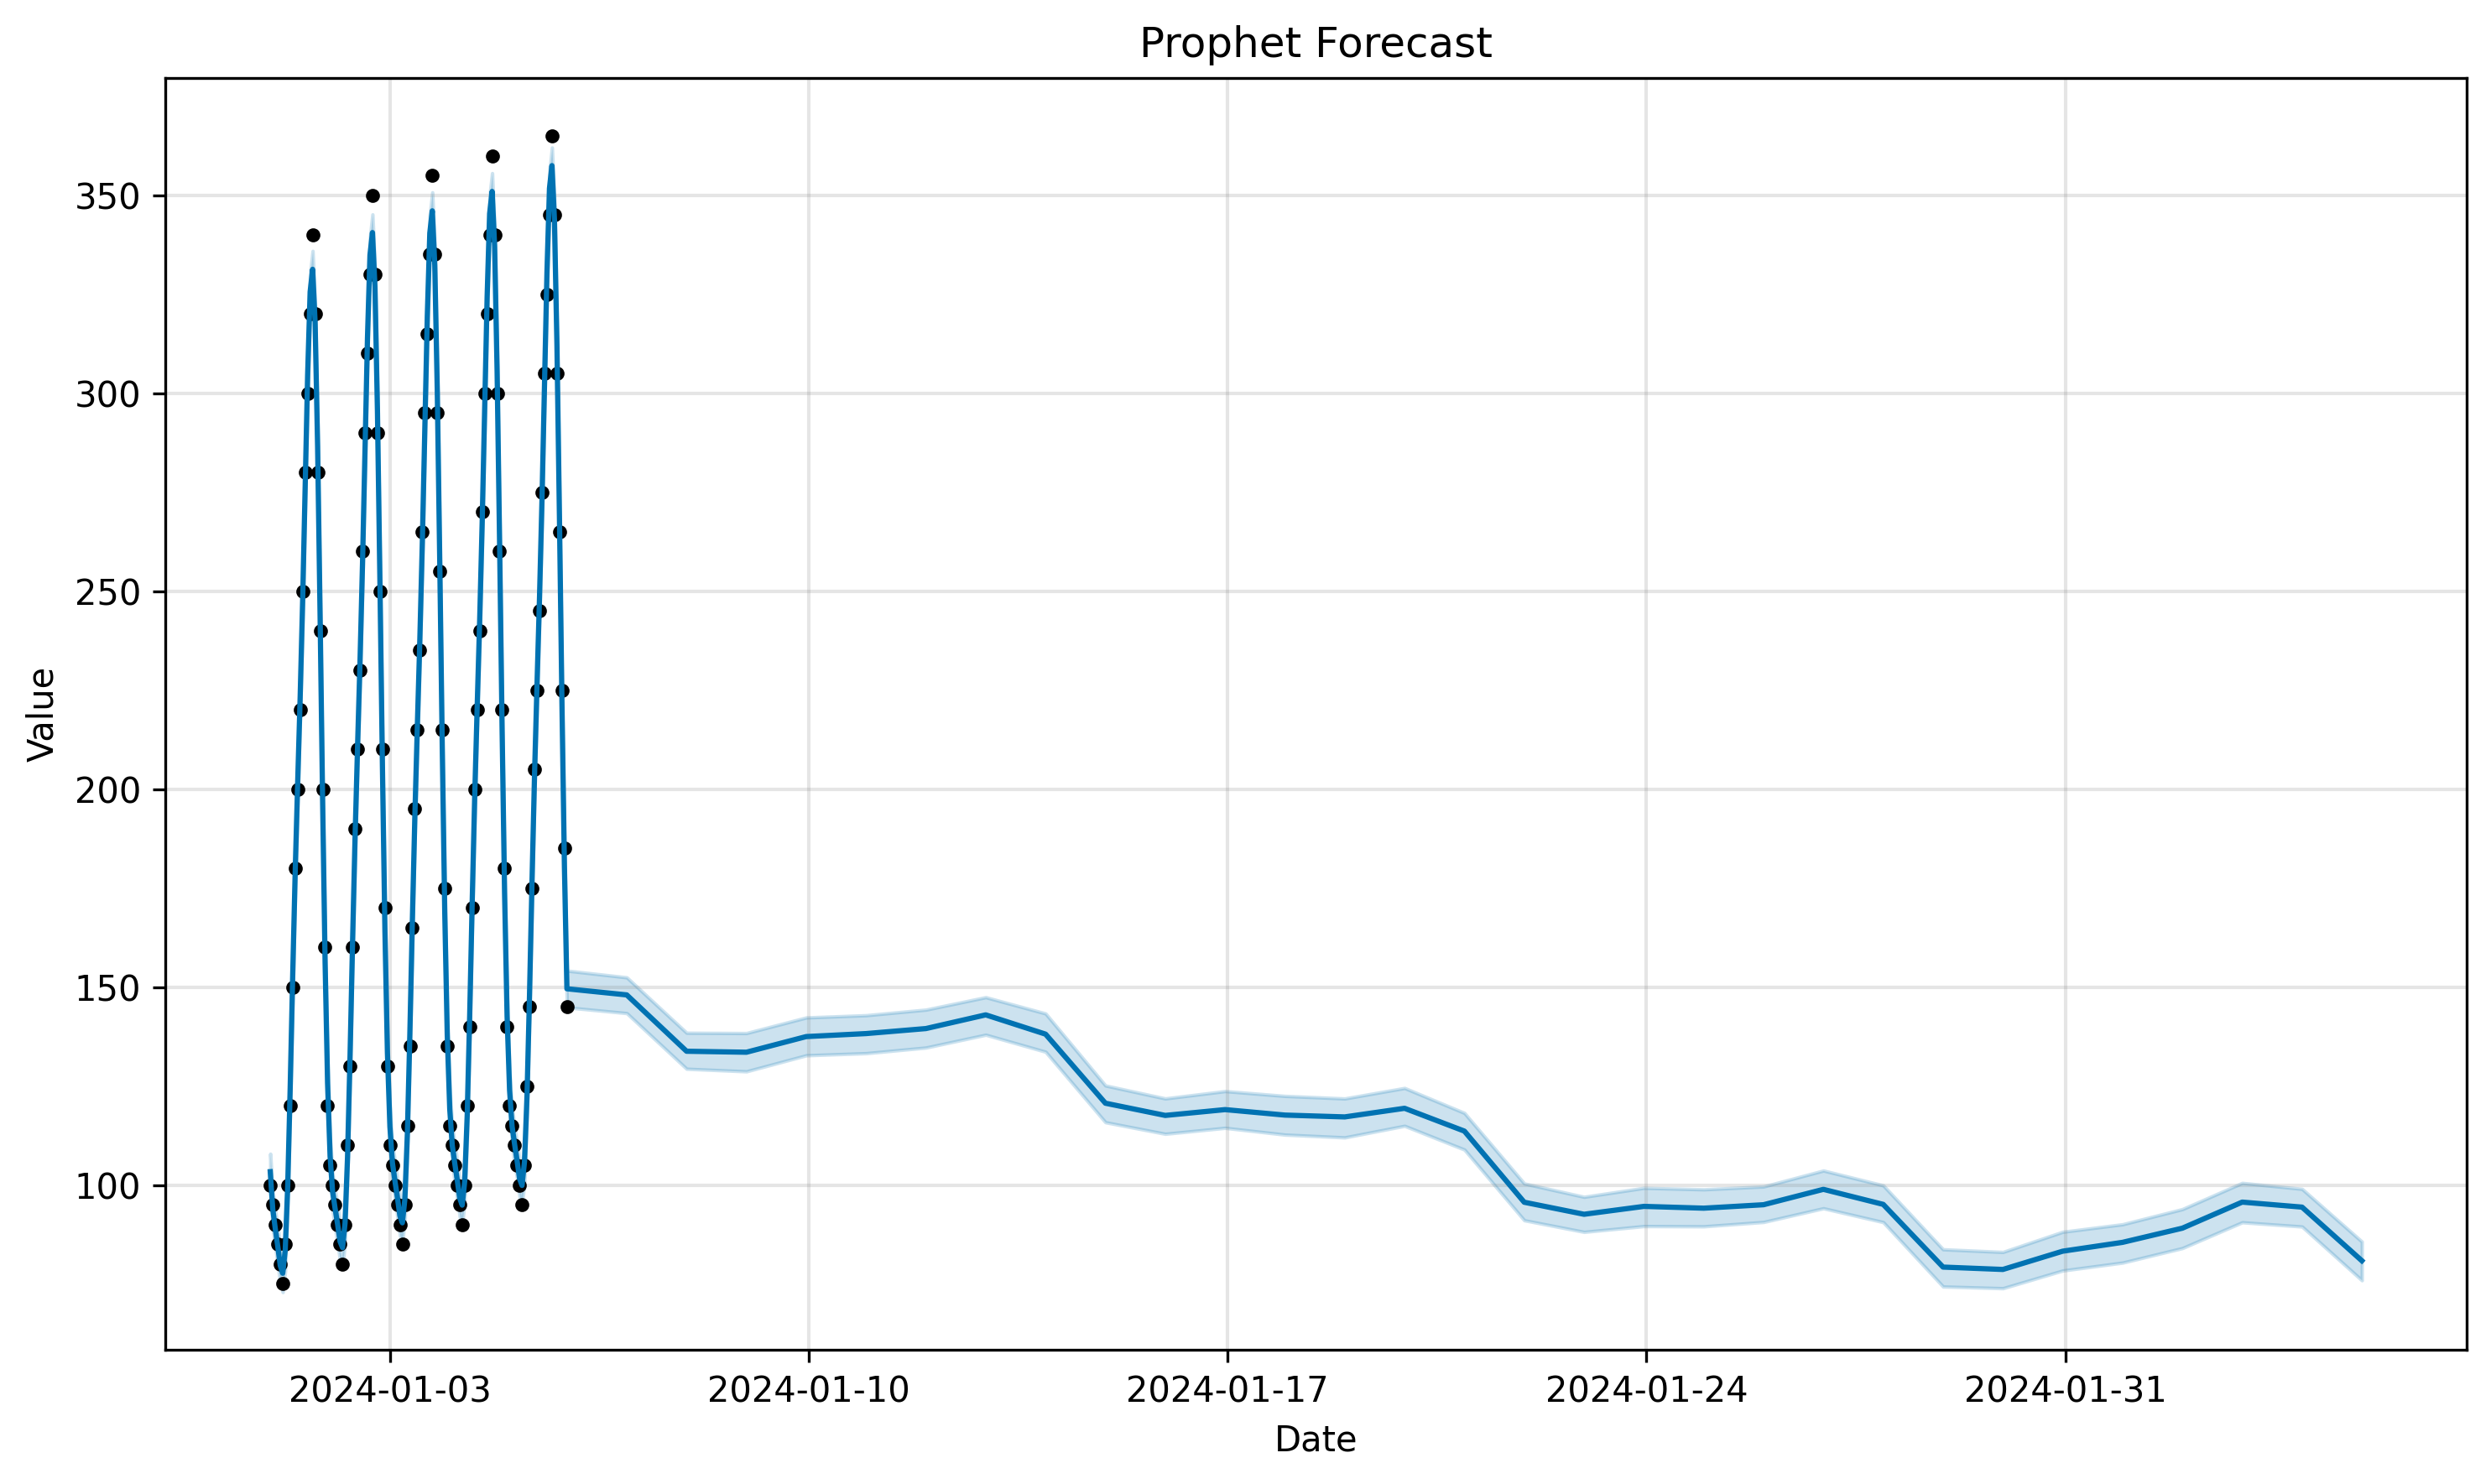

Python code for this plot:
"""
Prophet Forecasting Model with Regressors
This script uses Meta's Prophet to forecast time series data with additional regressors:
- Weather (rainy/sunny/overcast)
- Festival events

Supports multiple products - creates separate forecasts for each product.
Input CSV format: Each row represents a product sale record with timestamp, product name, 
units sold, and regressors. Sales are recorded in 4-hour intervals (8AM-12PM, 12PM-4PM, 4PM-8PM).
"""

import pandas as pd
import numpy as np
import re
from prophet import Prophet
from prophet.plot import plot_plotly, plot_components_plotly
import matplotlib.pyplot as plt
import os
import warnings
warnings.filterwarnings('ignore')


def load_and_prepare_data(csv_path):
    """
    Load CSV data in long format where each row represents a product sale.
    
    Expected CSV format:
    - timestamp: datetime column (4-hour intervals: 8AM, 12PM, 4PM)
    - product: product/SKU name (e.g., 'Danish', 'Muffins', 'Coffee', 'Tea')
    - units_sold: number of units sold (target variable 'y')
    - weather: categorical (rainy/sunny/overcast)
    - festival_events: binary (0/1) or numeric indicating festival presence
    
    Returns:
        DataFrame with all data, plus list of unique product names
    """
    # Read CSV
    df = pd.read_csv(csv_path)
    
    # Check for required columns
    required_cols = ['timestamp', 'product', 'units_sold']
    missing_cols = [col for col in required_cols if col not in df.columns]
    if missing_cols:
        raise ValueError(f"CSV must contain these columns: {missing_cols}")
    
    # Convert timestamp to datetime
    df['ds'] = pd.to_datetime(df['timestamp'])
    
    # Get unique products
    unique_products = sorted(df['product'].unique())
    
    if len(unique_products) == 0:
        raise ValueError("No products found in the 'product' column")
    
    print(f"Found {len(unique_products)} unique products: {unique_products}")
    
    # Encode weather as numeric (one-hot encoding would create multiple regressors)
    # For simplicity, we'll encode as: sunny=0, overcast=1, rainy=2
    weather_mapping = {'sunny': 0, 'overcast': 1, 'rainy': 2}
    if 'weather' in df.columns:
        df['weather_encoded'] = df['weather'].map(weather_mapping).fillna(0)
    
    # Ensure numeric columns are numeric
    numeric_cols = ['units_sold', 'festival_events']
    for col in numeric_cols:
        if col in df.columns:
            df[col] = pd.to_numeric(df[col], errors='coerce').fillna(0)
    
    return df, unique_products


def prepare_product_data(df, product_name):
    """
    Prepare data for a specific product.
    
    Args:
        df: Full dataframe with all product sales
        product_name: Name of the product (e.g., 'Danish', 'Muffins')
    
    Returns:
        DataFrame prepared for Prophet (with 'ds', 'y', and regressors)
    """
    # Filter data for this product
    product_df = df[df['product'] == product_name].copy()
    
    if len(product_df) == 0:
        return None
    
    # Rename units_sold to y
    product_df = product_df.rename(columns={'units_sold': 'y'})
    
    # Remove rows where y is NaN
    product_df = product_df.dropna(subset=['y'])
    
    if len(product_df) == 0:
        return None
    
    # Sort by timestamp
    product_df = product_df.sort_values('ds').reset_index(drop=True)
    
    # Select only required columns for Prophet
    prophet_cols = ['ds', 'y']
    regressor_cols = ['weather_encoded', 'festival_events']
    for col in regressor_cols:
        if col in product_df.columns:
            prophet_cols.append(col)
    
    return product_df[prophet_cols].copy()


def load_future_regressors(csv_path):
    """
    Load future regressor values from CSV file.
    
    Expected CSV format:
    - timestamp: datetime column
    - weather: categorical (rainy/sunny/overcast)
    - festival_events: binary (0/1) or numeric
    
    Returns:
        DataFrame with 'ds', 'weather_encoded', and 'festival_events' columns
    """
    if csv_path is None or not os.path.exists(csv_path):
        return None
    
    # Read CSV
    df = pd.read_csv(csv_path)
    
    # Check for required columns
    required_cols = ['timestamp', 'weather', 'festival_events']
    missing_cols = [col for col in required_cols if col not in df.columns]
    if missing_cols:
        print(f"Warning: Future regressors file missing columns: {missing_cols}. Using last known values.")
        return None
    
    # Convert timestamp to datetime
    df['ds'] = pd.to_datetime(df['timestamp'])
    
    # Encode weather
    weather_mapping = {'sunny': 0, 'overcast': 1, 'rainy': 2}
    df['weather_encoded'] = df['weather'].map(weather_mapping).fillna(0)
    
    # Ensure festival_events is numeric
    df['festival_events'] = pd.to_numeric(df['festival_events'], errors='coerce').fillna(0)
    
    # Select only required columns
    return df[['ds', 'weather_encoded', 'festival_events']].copy()


def create_prophet_model(df):
    """
    Create and configure Prophet model with regressors.
    """
    # Initialize Prophet model
    model = Prophet(
        yearly_seasonality=True,
        weekly_seasonality=True,
        daily_seasonality=True,
        seasonality_mode='multiplicative'  # Can be 'additive' or 'multiplicative'
    )
    
    # Add regressors
    if 'weather_encoded' in df.columns:
        model.add_regressor('weather_encoded')
        print("Added regressor: weather_encoded")
    
    if 'festival_events' in df.columns:
        model.add_regressor('festival_events')
        print("Added regressor: festival_events")
    
    return model


def train_and_forecast(model, df, periods=30, future_regressors=None):
    """
    Train the model and make forecasts.
    
    Args:
        model: Prophet model instance
        df: DataFrame with 'ds' and 'y' columns plus regressors
        periods: Number of future periods to forecast
        future_regressors: DataFrame with future regressor values (optional)
    """
    # Fit the model
    print("\nTraining Prophet model...")
    model.fit(df)
    print("Model training completed!")
    
    # Create future dataframe with specific times: 8:00, 12:00, 16:00 for each day
    # Get the last timestamp from training data
    last_timestamp = df['ds'].max()
    
    # Calculate number of days to forecast (periods / 3 observations per day)
    num_days = periods // 3
    if periods % 3 != 0:
        num_days += 1
    
    # Generate future timestamps: start from next day at 8:00
    next_day = last_timestamp.normalize() + pd.Timedelta(days=1)
    future_timestamps = []
    
    # Generate timestamps for the specified number of days
    for day in range(num_days):
        current_date = next_day + pd.Timedelta(days=day)
        # Add 8:00, 12:00, and 16:00 for each day
        future_timestamps.extend([
            current_date + pd.Timedelta(hours=8),
            current_date + pd.Timedelta(hours=12),
            current_date + pd.Timedelta(hours=16)
        ])
    
    # Take only the requested number of periods
    future_timestamps = future_timestamps[:periods]
    
    # Create future-only dataframe for adding regressors
    future_only = pd.DataFrame({'ds': future_timestamps})
    
    # Combine with historical data to create full dataframe for Prophet
    # Prophet needs both historical and future data in one dataframe
    historical_ds = df[['ds']].copy()
    future = pd.concat([historical_ds, future_only], ignore_index=True)
    future = future.drop_duplicates(subset=['ds']).sort_values('ds').reset_index(drop=True)
    
    # Add regressors to future dataframe
    # First, add historical regressor values from training data
    regressor_cols = [col for col in df.columns if col not in ['ds', 'y']]
    for col in regressor_cols:
        # Create a mapping from ds to regressor value for historical data
        historical_map = dict(zip(df['ds'], df[col]))
        future[col] = future['ds'].map(historical_map)
    
    # Add future regressors if provided
    if future_regressors is not None:
        # Merge future regressors (this will add/update values for future timestamps)
        for col in future_regressors.columns:
            if col != 'ds':
                # Create mapping for future regressor values
                future_map = dict(zip(future_regressors['ds'], future_regressors[col]))
                # Update future periods with regressor values from future_regressors
                future.loc[future['ds'] > last_timestamp, col] = future.loc[
                    future['ds'] > last_timestamp, 'ds'
                ].map(future_map)
                # Forward fill any remaining missing values
                future[col] = future[col].ffill().fillna(0)
    else:
        # If no future regressors provided, use last known values for future periods
        last_values = df.iloc[-1]
        for col in regressor_cols:
            # Fill future values with last known value
            future.loc[future['ds'] > last_timestamp, col] = last_values[col]
    
    # Make predictions
    print(f"\nMaking forecasts for {periods} periods...")
    forecast = model.predict(future)
    
    return forecast


def plot_results(model, forecast, df, product_name, output_dir='outputs'):
    """
    Plot the forecast results for a specific product.
    """
    # Create output directory if it doesn't exist
    os.makedirs(output_dir, exist_ok=True)
    
    # Sanitize product name for filename
    safe_product_name = product_name.replace(' ', '_').replace('/', '_')
    
    # Plot 1: Forecast
    fig1 = model.plot(forecast)
    plt.title(f'Prophet Forecast - Product: {product_name}')
    plt.xlabel('Date')
    plt.ylabel('Units Sold')
    plt.tight_layout()
    plot_path = os.path.join(output_dir, f'prophet_forecast_{safe_product_name}.png')
    plt.savefig(plot_path, dpi=300, bbox_inches='tight')
    print(f"Saved forecast plot to '{plot_path}'")
    plt.close()
    
    # Plot 2: Components
    fig2 = model.plot_components(forecast)
    components_path = os.path.join(output_dir, f'prophet_components_{safe_product_name}.png')
    plt.savefig(components_path, dpi=300, bbox_inches='tight')
    print(f"Saved components plot to '{components_path}'")
    plt.close()


def create_wide_format_forecast(all_forecasts):
    """
    Create a wide format consolidated forecast where each product's forecast values
    are in separate columns.
    
    Args:
        all_forecasts: List of forecast DataFrames, each with 'product', 'ds', 'yhat', 
                      'yhat_lower', 'yhat_upper' columns
    
    Returns:
        DataFrame in wide format with columns:
        - ds: timestamp
        - ProductName_yhat, ProductName_yhat_lower, ProductName_yhat_upper
        - etc.
    """
    if not all_forecasts:
        return pd.DataFrame()
    
    # Get all unique timestamps from all forecasts
    all_timestamps = set()
    for forecast in all_forecasts:
        all_timestamps.update(forecast['ds'].values)
    
    # Create base dataframe with all timestamps
    wide_df = pd.DataFrame({'ds': sorted(all_timestamps)})
    
    # For each forecast, add columns for that product
    for forecast in all_forecasts:
        product = forecast['product'].iloc[0]
        # Sanitize product name for column name
        safe_product_name = product.replace(' ', '_').replace('/', '_')
        
        # Create product-specific forecast columns
        product_forecast = forecast[['ds', 'yhat', 'yhat_lower', 'yhat_upper']].copy()
        product_forecast = product_forecast.rename(columns={
            'yhat': f'{safe_product_name}_yhat',
            'yhat_lower': f'{safe_product_name}_yhat_lower',
            'yhat_upper': f'{safe_product_name}_yhat_upper'
        })
        
        # Merge with wide_df on 'ds'
        wide_df = wide_df.merge(product_forecast, on='ds', how='left')
    
    # Sort by timestamp
    wide_df = wide_df.sort_values('ds').reset_index(drop=True)
    
    return wide_df


def process_product(df, product_name, forecast_periods, output_dir='outputs', future_regressors=None, skip_plots=False, skip_csv=False):
    """
    Process forecasting for a single product.
    
    Args:
        df: Full dataframe with all product sales
        product_name: Name of the product (e.g., 'Danish', 'Muffins')
        forecast_periods: Number of periods to forecast
        output_dir: Directory to save outputs
        future_regressors: DataFrame with future regressor values (optional)
        skip_plots: If True, skip generating plot files (useful for API contexts)
        skip_csv: If True, skip generating CSV files (useful for API contexts)
    
    Returns:
        Dictionary with forecast results and metrics
    """
    print(f"\n{'='*60}")
    print(f"Processing Product: {product_name}")
    print(f"{'='*60}")
    
    # Prepare data for this product
    product_df = prepare_product_data(df, product_name)
    
    if product_df is None or len(product_df) == 0:
        print(f"Warning: No data found for {product_name}")
        return None
    
    print(f"Data points: {len(product_df)}")
    print(f"Date range: {product_df['ds'].min()} to {product_df['ds'].max()}")
    
    # Create model
    print("\nCreating Prophet model...")
    model = create_prophet_model(product_df)
    
    # Train and forecast
    forecast = train_and_forecast(model, product_df, periods=forecast_periods, future_regressors=future_regressors)
    
    # Add product column to forecast
    forecast['product'] = product_name
    
    # Display forecast summary
    print(f"\nLast {min(10, forecast_periods)} forecasted values:")
    print(forecast[['ds', 'yhat', 'yhat_lower', 'yhat_upper']].tail(min(10, forecast_periods)))
    
    # Save forecast to CSV (skip in API context)
    if not skip_csv:
        os.makedirs(output_dir, exist_ok=True)
        forecast_output = forecast[['product', 'ds', 'yhat', 'yhat_lower', 'yhat_upper']]
        # Sanitize product name for filename (replace spaces/special chars)
        safe_product_name = product_name.replace(' ', '_').replace('/', '_')
        forecast_path = os.path.join(output_dir, f'forecast_{safe_product_name}.csv')
        forecast_output.to_csv(forecast_path, index=False)
        print(f"\nSaved forecast to '{forecast_path}'")
    
    # Plot results (skip in API context)
    if not skip_plots:
        plot_results(model, forecast, product_df, product_name, output_dir)
    
    # Calculate model performance metrics
    metrics = {}
    if len(product_df) > 0:
        # Merge actual values with forecast
        comparison = forecast[['ds', 'yhat']].merge(product_df[['ds', 'y']], on='ds', how='inner')
        if len(comparison) > 0:
            mae = np.mean(np.abs(comparison['y'] - comparison['yhat']))
            rmse = np.sqrt(np.mean((comparison['y'] - comparison['yhat'])**2))
            metrics = {'mae': mae, 'rmse': rmse}
            print(f"\nModel Performance (on training data):")
            print(f"  MAE: {mae:.2f}")
            print(f"  RMSE: {rmse:.2f}")
    
    return {
        'product': product_name,
        'forecast': forecast,
        'metrics': metrics,
        'data_points': len(product_df),
        'product_df': product_df  # Include for API to determine future vs historical
    }


def main():
    """
    Main function to run the Prophet forecasting pipeline for multiple SKUs.
    """
    # Configuration
    CSV_PATH = 'data.csv'  # Change this to your CSV file path
    FUTURE_REGRESSORS_PATH = 'future_regressors.csv'  # Path to future regressors file
    FORECAST_PERIODS = 21  # Number of periods to forecast (7 days * 3 observations per day)
    OUTPUT_DIR = 'outputs'  # Directory to save outputs
    
    try:
        # Load and prepare data
        print(f"Loading data from {CSV_PATH}...")
        df, product_names = load_and_prepare_data(CSV_PATH)
        print(f"Loaded {len(df)} rows of data")
        
        # Load future regressors
        print(f"\nLoading future regressors from {FUTURE_REGRESSORS_PATH}...")
        future_regressors = load_future_regressors(FUTURE_REGRESSORS_PATH)
        if future_regressors is not None:
            print(f"Loaded {len(future_regressors)} future regressor rows")
            print(f"Future regressor date range: {future_regressors['ds'].min()} to {future_regressors['ds'].max()}")
        else:
            print("No future regressors file found. Using last known values for all future periods.")
        
        # Process each product
        all_results = []
        all_forecasts = []
        
        for product_name in sorted(product_names):
            result = process_product(df, product_name, FORECAST_PERIODS, OUTPUT_DIR, future_regressors)
            if result:
                all_results.append(result)
                all_forecasts.append(result['forecast'])
        
        # Create combined forecast file in wide format
        if all_forecasts:
            combined_forecast = create_wide_format_forecast(all_forecasts)
            combined_path = os.path.join(OUTPUT_DIR, 'forecast_all_skus.csv')
            combined_forecast.to_csv(combined_path, index=False)
            print(f"\n{'='*60}")
            print(f"Saved combined forecast (wide format) to '{combined_path}'")
        
        # Print summary
        print(f"\n{'='*60}")
        print("FORECASTING SUMMARY")
        print(f"{'='*60}")
        print(f"\nProcessed {len(all_results)} product(s) successfully")
        
        if all_results:
            print("\nPerformance Metrics by Product:")
            print("-" * 60)
            for result in all_results:
                product = result['product']
                metrics = result['metrics']
                data_points = result['data_points']
                print(f"\nProduct: {product}")
                print(f"  Data points: {data_points}")
                if metrics:
                    print(f"  MAE: {metrics['mae']:.2f}")
                    print(f"  RMSE: {metrics['rmse']:.2f}")
        
        print(f"\n{'='*60}")
        print("Forecasting completed successfully!")
        print(f"{'='*60}")
        
    except FileNotFoundError:
        print(f"Error: File '{CSV_PATH}' not found.")
        print("Please ensure the CSV file exists or update CSV_PATH in the script.")
    except Exception as e:
        print(f"Error: {str(e)}")
        import traceback
        traceback.print_exc()


if __name__ == "__main__":
    main()

